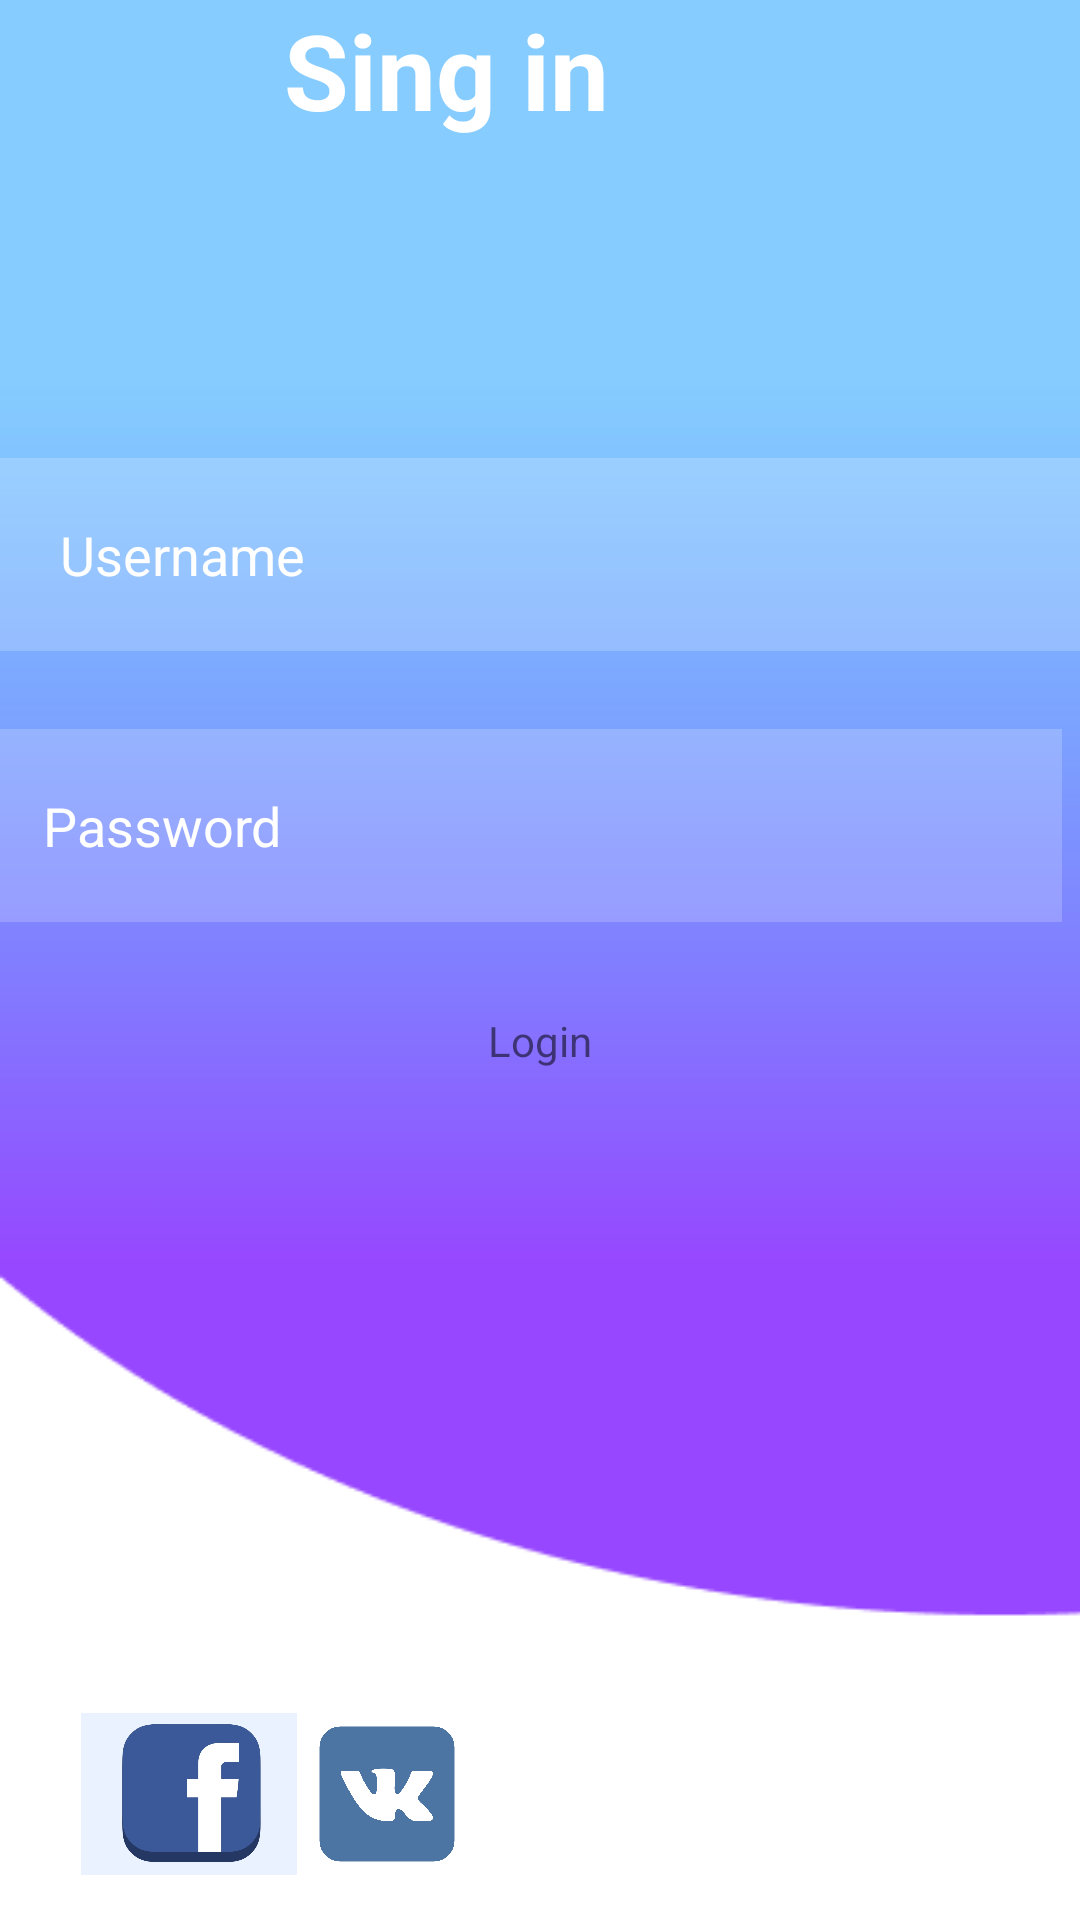

The Android layout XML behind this screen, and the referenced resources:
<!-- AndroidManifest.xml: application theme Theme.TeachersEase3 -->
<!-- res/layout/activity_main2.xml -->
<?xml version="1.0" encoding="utf-8"?>
<RelativeLayout xmlns:android="http://schemas.android.com/apk/res/android"
    xmlns:tools="http://schemas.android.com/tools"
    android:layout_width="match_parent"
    android:layout_height="match_parent"
    android:background="@drawable/background1"
    tools:context=".MainActivity">

    <TextView
        android:id="@+id/signin"
        android:layout_width="wrap_content"
        android:layout_height="wrap_content"

        android:layout_alignParentEnd="true"
        android:layout_marginEnd="157dp"
        android:text="Sing in"
        android:textColor="@color/white"
        android:textSize="35dp"
        android:textStyle="bold" />

    <EditText
        android:id="@+id/username"
        android:layout_width="match_parent"
        android:layout_height="wrap_content"
        android:layout_below="@+id/signin"
        android:layout_alignParentEnd="true"
        android:layout_marginTop="106dp"
        android:layout_marginEnd="0dp"
        android:background="#30ffffff"
        android:drawableLeft="@drawable/baseline_person_24"
        android:drawablePadding="20dp"
        android:hint="Username"
        android:padding="20dp"
        android:textColorHint="@color/rewhite" />

    <EditText
        android:id="@+id/password"
        android:layout_width="match_parent"
        android:layout_height="wrap_content"
        android:layout_below="@+id/username"
        android:layout_alignParentStart="true"
        android:layout_alignParentEnd="true"
        android:layout_marginStart="-6dp"
        android:layout_marginTop="26dp"
        android:layout_marginEnd="6dp"
        android:layout_marginBottom="10dp"
        android:background="#30ffffff"
        android:drawableLeft="@drawable/baseline_info_24"
        android:drawablePadding="20dp"
        android:hint="Password"
        android:padding="20dp"
        android:textColorHint="@color/rewhite" />

    <com.google.android.material.textview.MaterialTextView
        android:id="@+id/loginbtn"
        android:layout_width="wrap_content"
        android:layout_height="wrap_content"
        android:layout_below="@+id/password"
        android:layout_centerHorizontal="true"
        android:layout_marginStart="20dp"
        android:layout_marginTop="20dp"
        android:layout_marginEnd="20dp"
        android:layout_marginBottom="20dp"
        android:backgroundTint="@color/login"
        android:text="Login" />

    <TextView
        android:id="@+id/forgotpass"
        android:layout_width="129dp"
        android:layout_height="wrap_content"
        android:layout_alignParentStart="true"
        android:layout_alignParentTop="true"
        android:layout_alignParentEnd="true"
        android:layout_alignParentBottom="true"
        android:layout_marginStart="21dp"
        android:layout_marginTop="372dp"
        android:layout_marginEnd="261dp"
        android:layout_marginBottom="340dp"
        android:text="Forgot password"
        android:textColor="@color/rewhite" />
    <TextView
        android:layout_width="wrap_content"
        android:layout_height="wrap_content"
        android:id="@+id/others"
        android:layout_above="@+id/socialicons"
        android:text="or sing in with"
        android:layout_centerHorizontal="true" />

    <LinearLayout
        android:id="@+id/socialicons"
        android:layout_width="wrap_content"
        android:layout_height="wrap_content"
        android:layout_alignParentTop="true"
        android:layout_alignParentEnd="true"

        android:layout_alignParentBottom="true"
        android:layout_marginTop="628dp"
        android:layout_marginEnd="206dp"
        android:gravity="center">

    </LinearLayout>

    <ImageView
        android:layout_width="48dp"
        android:layout_height="48dp"
        android:layout_alignParentStart="true"
        android:layout_alignParentTop="true"
        android:layout_alignParentEnd="true"
        android:layout_alignParentBottom="true"
        android:layout_marginStart="213dp"
        android:layout_marginTop="666dp"
        android:layout_marginEnd="150dp"
        android:layout_marginBottom="17dp"
        android:src="@drawable/img_2" />

    <ImageView
        android:layout_width="72dp"
        android:layout_height="62dp"
        android:layout_alignParentEnd="true"
        android:layout_alignParentBottom="true"
        android:layout_marginEnd="261dp"
        android:layout_marginBottom="11dp"
        android:src="@drawable/img_1" />

    <ImageView
        android:layout_width="48dp"
        android:layout_height="48dp"
        android:layout_alignParentEnd="true"
        android:layout_alignParentBottom="true"
        android:layout_marginEnd="207dp"
        android:layout_marginBottom="18dp"
        android:src="@drawable/img" />


</RelativeLayout>
<!-- resources referenced by this layout -->
<resources>
  <color name="login">#0540B1</color>
  <color name="rewhite">#FFFFFF</color>
  <color name="white">#fff</color>
  <!-- drawable background1: png bitmap (drawable, 4277 bytes) -->
  <!-- drawable img: png bitmap (drawable, 66453 bytes) -->
  <!-- drawable img_1: png bitmap (drawable, 32242 bytes) -->
  <!-- drawable img_2: png bitmap (drawable, 7559 bytes) -->
  <style name="Theme.TeachersEase3" parent="Theme.MaterialComponents.DayNight.DarkActionBar">
          
          <item name="colorPrimary">@color/purple_500</item>
          <item name="colorPrimaryVariant">@color/purple_700</item>
          <item name="colorOnPrimary">@color/white</item>
          
          <item name="colorSecondary">@color/teal_200</item>
          <item name="colorSecondaryVariant">@color/teal_700</item>
          <item name="colorOnSecondary">@color/black</item>
          
          <item name="android:statusBarColor">?attr/colorPrimaryVariant</item>
          
      </style>
  <color name="purple_500">#0D99FF</color>
  <color name="purple_700">#7B1FA2</color>
  <color name="teal_200">#80CBC4</color>
  <color name="teal_700">#00796B</color>
  <color name="black">#000</color>
</resources>
